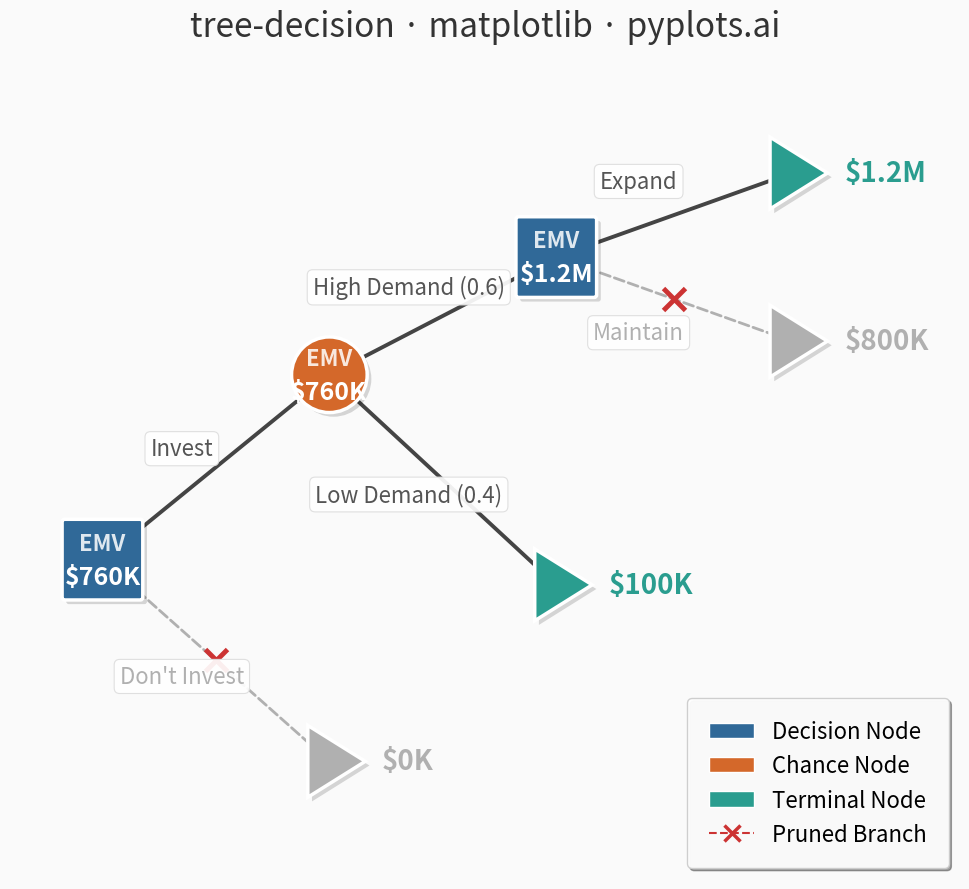

Python code for this plot:
"""pyplots.ai
tree-decision: Decision Tree Visualization with Probabilities
Library: matplotlib 3.10.8 | Python 3.14.3
Quality: 89/100 | Created: 2026-03-06
"""

import matplotlib.patches as mpatches
import matplotlib.patheffects as pe
import matplotlib.pyplot as plt
from matplotlib.patches import FancyArrowPatch, FancyBboxPatch


# Data — two-stage investment decision tree
# Structure: (node_id, node_type, parent_id, branch_label, probability, payoff, emv, pruned)
# EMV rollback: D2=max(1.2M,800K)=1.2M, C1=0.6*1.2M+0.4*100K=760K, D1=max(760K,0)=760K
nodes = [
    ("D1", "decision", None, None, None, None, 760000, False),
    ("C1", "chance", "D1", "Invest", None, None, 760000, False),
    ("T1", "terminal", "D1", "Don't Invest", None, 0, None, True),
    ("D2", "decision", "C1", "High Demand (0.6)", 0.6, None, 1200000, False),
    ("T2", "terminal", "C1", "Low Demand (0.4)", 0.4, 100000, None, False),
    ("T3", "terminal", "D2", "Expand", None, 1200000, None, False),
    ("T4", "terminal", "D2", "Maintain", None, 800000, None, True),
]

# Layout — manual left-to-right positions, spread to fill canvas
positions = {
    "D1": (0.8, 4.6),
    "C1": (3.5, 6.8),
    "T1": (3.5, 2.2),
    "D2": (6.2, 8.2),
    "T2": (6.2, 4.3),
    "T3": (9.0, 9.2),
    "T4": (9.0, 7.2),
}

# Colors — refined palette
decision_color = "#306998"
chance_color = "#D4682A"
terminal_color = "#2A9D8F"
pruned_color = "#B0B0B0"
bg_color = "#FAFAFA"
branch_color = "#444444"

# Plot
fig, ax = plt.subplots(figsize=(16, 9), facecolor=bg_color)
ax.set_facecolor(bg_color)

# Draw branches with FancyArrowPatch for refined connectors
for node in nodes:
    nid, ntype, parent_id, label, prob, payoff, emv, pruned = node
    if parent_id is None:
        continue
    px, py = positions[parent_id]
    cx, cy = positions[nid]

    line_color = pruned_color if pruned else branch_color
    line_style = "dashed" if pruned else "solid"
    lw = 2.0 if pruned else 2.8

    arrow = FancyArrowPatch(
        (px, py),
        (cx, cy),
        arrowstyle="-",
        color=line_color,
        linestyle=line_style,
        linewidth=lw,
        zorder=1,
        connectionstyle="arc3,rad=0.0",
    )
    ax.add_patch(arrow)

    # Pruned marker
    if pruned:
        mx, my = (px + cx) / 2, (py + cy) / 2
        ax.plot(mx, my, marker="x", markersize=16, color="#CC3333", markeredgewidth=3.5, zorder=5)

    # Branch label
    if label:
        mx, my = px + (cx - px) * 0.35, py + (cy - py) * 0.35
        offset_y = 0.55 if cy >= py else -0.55
        ax.text(
            mx,
            my + offset_y,
            label,
            fontsize=16,
            ha="center",
            va="center",
            color=pruned_color if pruned else "#555555",
            fontweight="normal",
            bbox={
                "boxstyle": "round,pad=0.25",
                "facecolor": "white",
                "edgecolor": "#DDDDDD",
                "alpha": 0.92,
                "linewidth": 0.8,
            },
            zorder=6,
        )

# Draw nodes
node_size = 0.45
for node in nodes:
    nid, ntype, parent_id, label, prob, payoff, emv, pruned = node
    x, y = positions[nid]

    shadow_fx = [pe.SimplePatchShadow(offset=(3, -3), shadow_rgbFace="black", alpha=0.15), pe.Normal()]

    if ntype == "decision":
        rect = FancyBboxPatch(
            (x - node_size, y - node_size),
            node_size * 2,
            node_size * 2,
            boxstyle="round,pad=0.03",
            facecolor=decision_color,
            edgecolor="white",
            linewidth=2.5,
            zorder=3,
        )
        rect.set_path_effects(shadow_fx)
        ax.add_patch(rect)
        if emv is not None:
            emv_text = f"${emv / 1e6:.1f}M" if emv >= 1e6 else f"${emv / 1e3:.0f}K"
            ax.text(
                x,
                y + 0.06,
                "EMV",
                fontsize=16,
                ha="center",
                va="bottom",
                color="white",
                fontweight="bold",
                zorder=4,
                alpha=0.85,
            )
            ax.text(
                x, y - 0.06, emv_text, fontsize=18, ha="center", va="top", color="white", fontweight="bold", zorder=4
            )

    elif ntype == "chance":
        circle = plt.Circle((x, y), node_size, facecolor=chance_color, edgecolor="white", linewidth=2.5, zorder=3)
        circle.set_path_effects(shadow_fx)
        ax.add_patch(circle)
        if emv is not None:
            emv_text = f"${emv / 1e6:.1f}M" if emv >= 1e6 else f"${emv / 1e3:.0f}K"
            ax.text(
                x,
                y + 0.06,
                "EMV",
                fontsize=16,
                ha="center",
                va="bottom",
                color="white",
                fontweight="bold",
                zorder=4,
                alpha=0.85,
            )
            ax.text(
                x, y - 0.06, emv_text, fontsize=18, ha="center", va="top", color="white", fontweight="bold", zorder=4
            )

    elif ntype == "terminal":
        triangle_size = node_size * 0.95
        tri_color = terminal_color if not pruned else pruned_color
        triangle = plt.Polygon(
            [
                (x - triangle_size * 0.6, y - triangle_size),
                (x - triangle_size * 0.6, y + triangle_size),
                (x + triangle_size, y),
            ],
            facecolor=tri_color,
            edgecolor="white",
            linewidth=2.5,
            zorder=3,
        )
        triangle.set_path_effects(shadow_fx)
        ax.add_patch(triangle)
        if payoff is not None:
            payoff_text = f"${payoff / 1e6:.1f}M" if payoff >= 1e6 else f"${payoff / 1e3:.0f}K"
            ax.text(
                x + triangle_size + 0.2,
                y,
                payoff_text,
                fontsize=20,
                ha="left",
                va="center",
                fontweight="bold",
                color=tri_color,
                zorder=4,
            )

# Legend
legend_handles = [
    mpatches.Patch(facecolor=decision_color, edgecolor="white", label="Decision Node"),
    mpatches.Patch(facecolor=chance_color, edgecolor="white", label="Chance Node"),
    mpatches.Patch(facecolor=terminal_color, edgecolor="white", label="Terminal Node"),
    plt.Line2D(
        [0],
        [0],
        color="#CC3333",
        marker="x",
        linestyle="--",
        markeredgewidth=2.5,
        markersize=12,
        label="Pruned Branch",
        linewidth=1.5,
        markerfacecolor="#CC3333",
    ),
]
legend = ax.legend(
    handles=legend_handles,
    fontsize=16,
    loc="lower right",
    framealpha=0.95,
    edgecolor="#CCCCCC",
    fancybox=True,
    shadow=True,
    borderpad=1.0,
)
legend.get_frame().set_facecolor("white")

# Style
ax.set_title("tree-decision · matplotlib · pyplots.ai", fontsize=24, fontweight="medium", pad=20, color="#333333")
ax.set_xlim(-0.3, 11.0)
ax.set_ylim(0.8, 10.5)
ax.set_aspect("equal")
ax.axis("off")

plt.tight_layout()
plt.savefig("plot.png", dpi=300, bbox_inches="tight", facecolor=bg_color)
